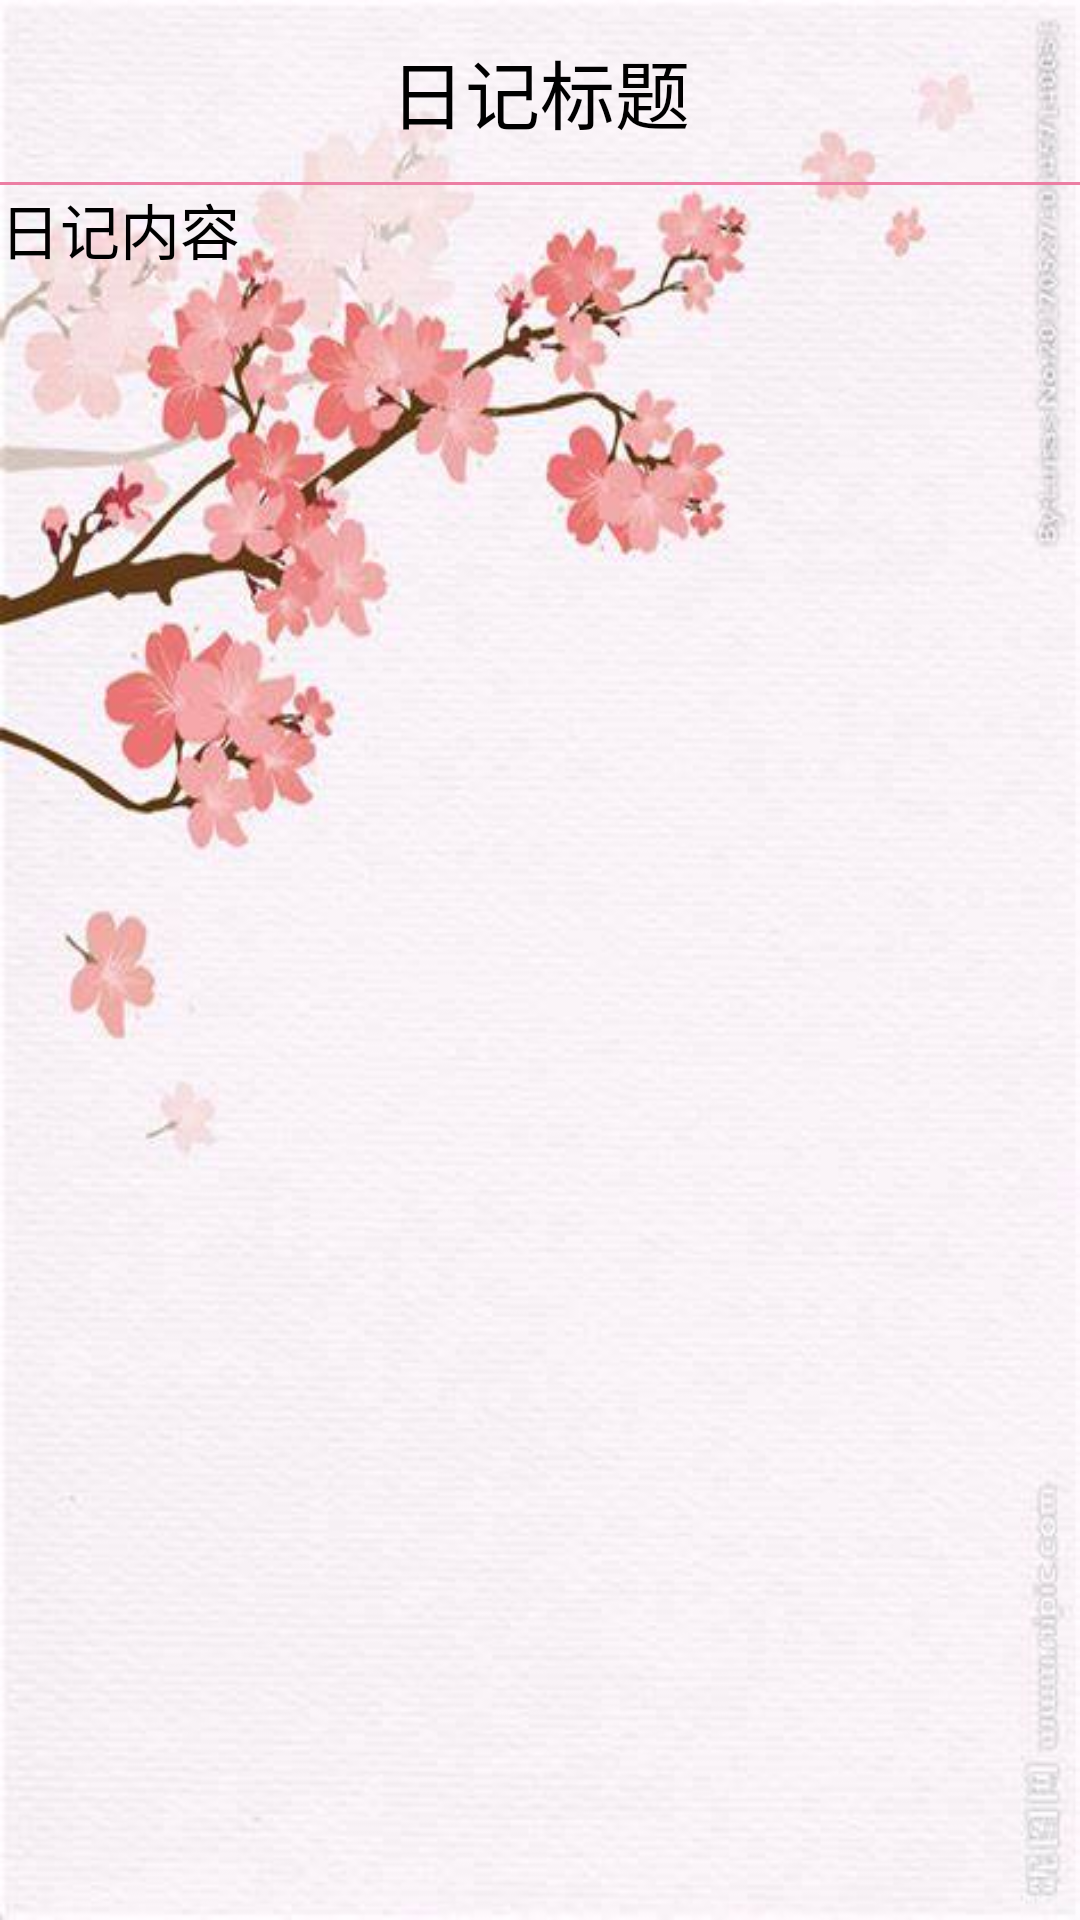

Here is an Android app screen rendered from its layout file. Give the layout XML and the strings, colors and styles it references.
<!-- AndroidManifest.xml: application theme AppTheme.NOActionBar -->
<!-- res/layout/activity_dairy_content.xml -->
<?xml version="1.0" encoding="utf-8"?>
<layout xmlns:android="http://schemas.android.com/apk/res/android"
    xmlns:app="http://schemas.android.com/apk/res-auto"
    xmlns:tools="http://schemas.android.com/tools"
    android:layout_width="match_parent"
    android:layout_height="match_parent">

    <androidx.constraintlayout.widget.ConstraintLayout
        android:id="@+id/visibility_layout"
        android:layout_width="match_parent"
        android:layout_height="match_parent"
        android:background="@drawable/beijing">

        <TextView
            android:id="@+id/dairy_title"
            android:layout_width="0dp"
            android:layout_height="60dp"
            android:text="日记标题"
            android:textColor="@android:color/black"
            android:textSize="25dp"
            android:gravity="center"
            app:layout_constraintBottom_toBottomOf="parent"
            app:layout_constraintEnd_toEndOf="parent"
            app:layout_constraintHorizontal_bias="0.0"
            app:layout_constraintStart_toStartOf="parent"
            app:layout_constraintTop_toTopOf="parent"
            app:layout_constraintVertical_bias="0.001" />

        <View
            android:id="@+id/view"
            android:layout_width="0dp"
            android:layout_height="1dp"
            android:background="@color/colorpink"
            app:layout_constraintBottom_toBottomOf="parent"
            app:layout_constraintEnd_toEndOf="parent"
            app:layout_constraintHorizontal_bias="0.0"
            app:layout_constraintStart_toStartOf="parent"
            app:layout_constraintTop_toBottomOf="@+id/dairy_title"
            app:layout_constraintVertical_bias="0.0" />

        <TextView
            android:id="@+id/dairy_content"
            android:layout_width="0dp"
            android:layout_height="0dp"
            android:text="日记内容"
            android:textColor="@android:color/black"
            android:textSize="20dp"
            app:layout_constraintBottom_toBottomOf="parent"
            app:layout_constraintEnd_toEndOf="parent"
            app:layout_constraintStart_toStartOf="parent"
            app:layout_constraintTop_toBottomOf="@+id/view" />

    </androidx.constraintlayout.widget.ConstraintLayout>
</layout>
<!-- resources referenced by this layout -->
<resources>
  <color name="colorpink">#EC7EA3</color>
  <!-- drawable beijing: jpg bitmap (drawable, 31996 bytes) -->
  <style name="AppTheme.NOActionBar">
          <item name="windowActionBar">false</item>
          <item name="windowNoTitle">true</item>
      </style>
</resources>
